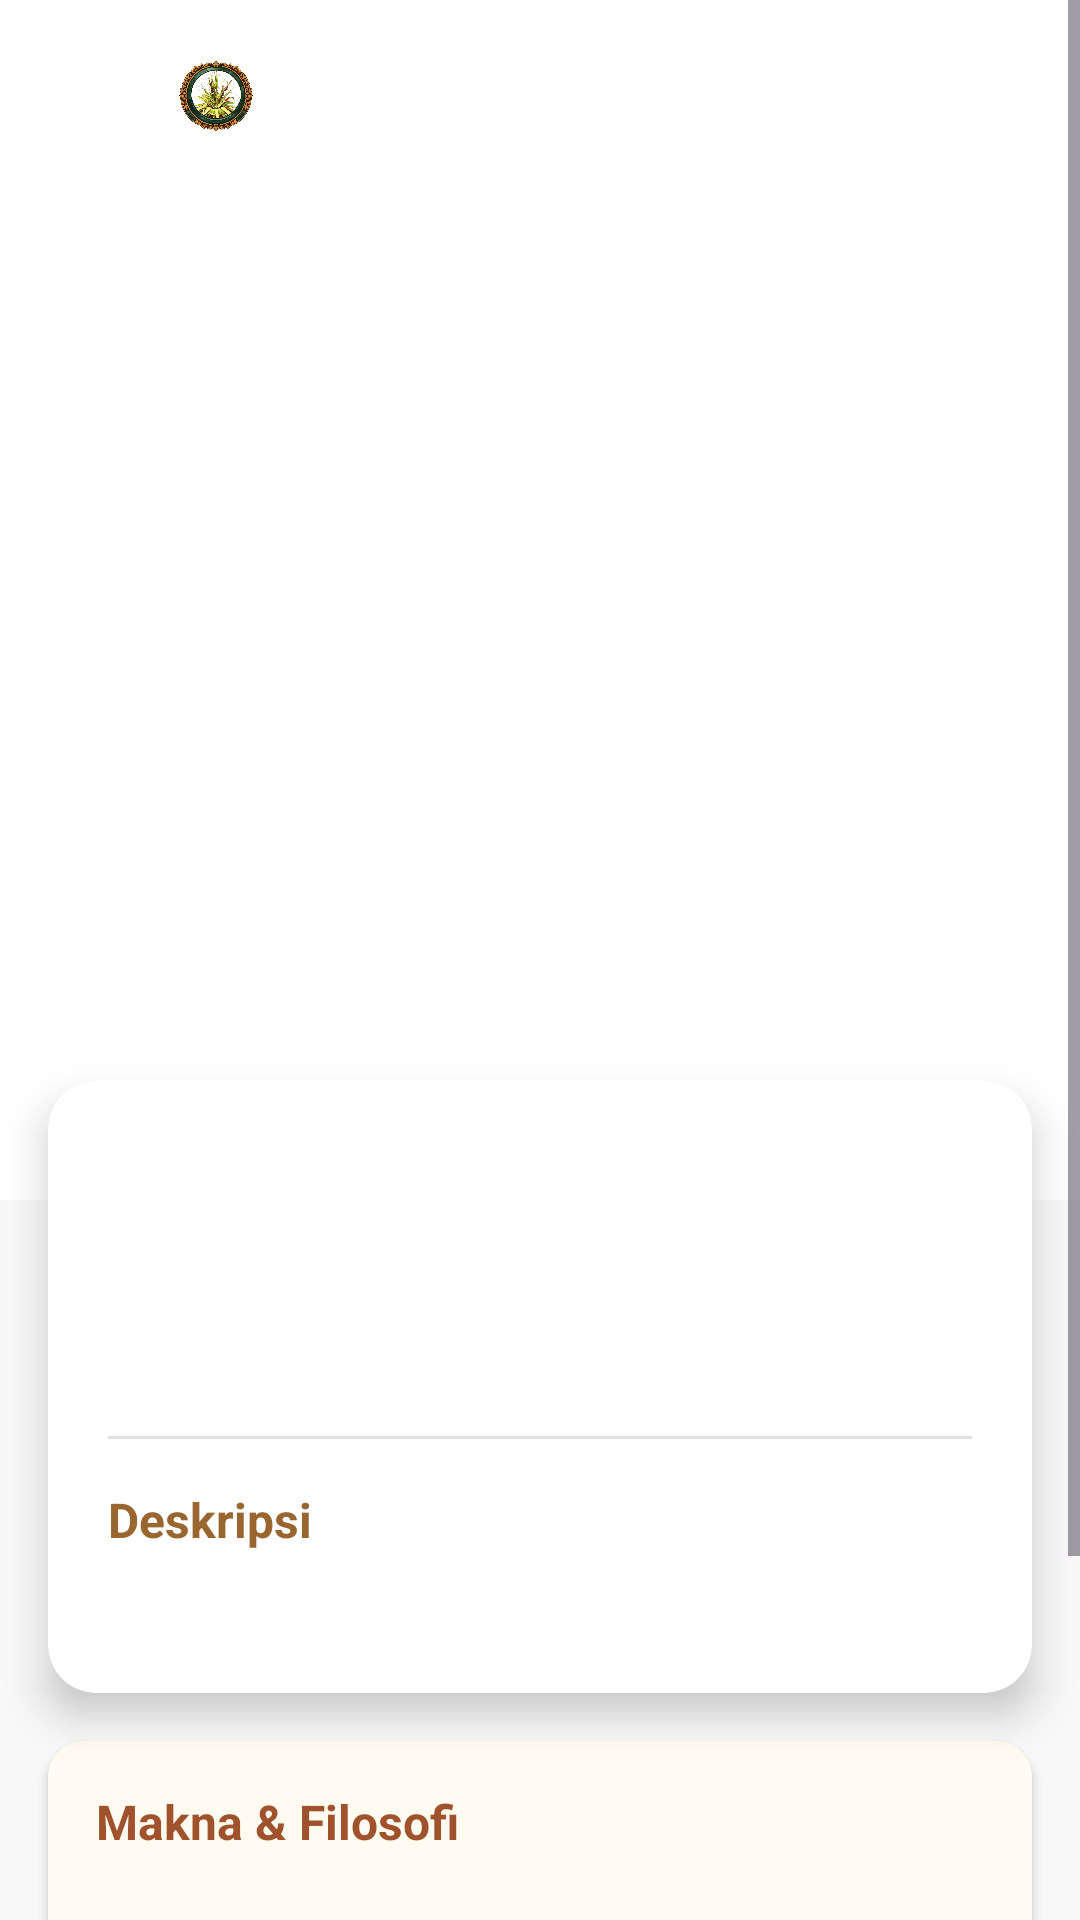

Write the Android layout XML for this screen, with the resource values it uses.
<!-- AndroidManifest.xml: application theme Theme.AjegBali -->
<!-- res/layout/activity_wayang_detail.xml -->
<?xml version="1.0" encoding="utf-8"?>
<ScrollView xmlns:android="http://schemas.android.com/apk/res/android"
    xmlns:app="http://schemas.android.com/apk/res-auto"
    xmlns:tools="http://schemas.android.com/tools"
    android:layout_width="match_parent"
    android:layout_height="match_parent"
    android:background="#F8F8F8">

    <androidx.constraintlayout.widget.ConstraintLayout
        android:layout_width="match_parent"
        android:layout_height="wrap_content"
        android:paddingBottom="32dp">

        
        <ImageView
            android:id="@+id/ivWayangDetail"
            android:layout_width="match_parent"
            android:layout_height="400dp"
            android:scaleType="centerCrop"
            android:background="@color/white"
            app:layout_constraintTop_toTopOf="parent" />

        
        <androidx.appcompat.widget.Toolbar
            android:id="@+id/toolbar"
            android:layout_width="match_parent"
            android:layout_height="?attr/actionBarSize"
            android:background="@android:color/transparent"
            app:layout_constraintTop_toTopOf="parent"
            app:layout_constraintStart_toStartOf="parent"
            app:layout_constraintEnd_toEndOf="parent"
            app:navigationIcon="@drawable/ic_arrow_back_white">

            <LinearLayout
                android:layout_width="match_parent"
                android:layout_height="match_parent"
                android:gravity="center_vertical"
                android:orientation="horizontal">

                <ImageView
                    android:layout_width="32dp"
                    android:layout_height="32dp"
                    android:src="@drawable/logo_splash"
                    android:layout_marginEnd="8dp"/>

                <TextView
                    android:id="@+id/tvToolbarTitle"
                    android:layout_width="wrap_content"
                    android:layout_height="wrap_content"
                    android:text="Ajeg Bali"
                    android:textSize="16sp"
                    android:textStyle="bold"
                    android:textColor="@color/white"/>
            </LinearLayout>
        </androidx.appcompat.widget.Toolbar>

        
        <androidx.cardview.widget.CardView
            android:id="@+id/cvInfo"
            android:layout_width="match_parent"
            android:layout_height="wrap_content"
            android:layout_marginHorizontal="16dp"
            android:layout_marginTop="-40dp"
            app:cardCornerRadius="16dp"
            app:cardElevation="8dp"
            app:layout_constraintTop_toBottomOf="@id/ivWayangDetail">

            <LinearLayout
                android:layout_width="match_parent"
                android:layout_height="wrap_content"
                android:orientation="vertical"
                android:padding="20dp">

                <TextView
                    android:id="@+id/tvWayangName"
                    android:layout_width="wrap_content"
                    android:layout_height="wrap_content"
                    android:textColor="@color/ajeg_primary"
                    android:textSize="24sp"
                    android:textStyle="bold"
                    tools:text="Wayang Arjuna" />

                <TextView
                    android:id="@+id/tvCategoryGroup"
                    android:layout_width="wrap_content"
                    android:layout_height="wrap_content"
                    android:layout_marginTop="4dp"
                    android:textColor="#888888"
                    android:textSize="14sp"
                    tools:text="Kategori: PROTAGONIS • Pandawa Lima" />

                <TextView
                    android:id="@+id/tvAliases"
                    android:layout_width="wrap_content"
                    android:layout_height="wrap_content"
                    android:layout_marginTop="8dp"
                    android:textColor="#555555"
                    android:textSize="14sp"
                    android:textStyle="italic"
                    tools:text="Alias: Janaka, Parta, Permadi" />

                <View
                    android:layout_width="match_parent"
                    android:layout_height="1dp"
                    android:layout_marginTop="16dp"
                    android:layout_marginBottom="16dp"
                    android:background="#E0E0E0" />

                <TextView
                    android:layout_width="wrap_content"
                    android:layout_height="wrap_content"
                    android:text="Deskripsi"
                    android:textColor="@color/ajeg_primary"
                    android:textSize="16sp"
                    android:textStyle="bold" />

                <TextView
                    android:id="@+id/tvDescription"
                    android:layout_width="match_parent"
                    android:layout_height="wrap_content"
                    android:layout_marginTop="8dp"
                    android:lineSpacingExtra="4dp"
                    android:textColor="#333333"
                    android:textSize="14sp"
                    tools:text="Deskripsi karakter wayang akan muncul di sini." />

            </LinearLayout>
        </androidx.cardview.widget.CardView>

        
        <androidx.cardview.widget.CardView
            android:id="@+id/cvPhilosophy"
            android:layout_width="match_parent"
            android:layout_height="wrap_content"
            android:layout_marginHorizontal="16dp"
            android:layout_marginTop="16dp"
            app:cardCornerRadius="12dp"
            app:cardElevation="2dp"
            app:layout_constraintTop_toBottomOf="@id/cvInfo">

            <LinearLayout
                android:layout_width="match_parent"
                android:layout_height="wrap_content"
                android:orientation="vertical"
                android:padding="16dp"
                android:background="#FFFBF0">

                <TextView
                    android:layout_width="wrap_content"
                    android:layout_height="wrap_content"
                    android:text="Makna &amp; Filosofi"
                    android:textColor="#A0522D"
                    android:textSize="16sp"
                    android:textStyle="bold" />

                <TextView
                    android:id="@+id/tvPhilosophy"
                    android:layout_width="match_parent"
                    android:layout_height="wrap_content"
                    android:layout_marginTop="8dp"
                    android:lineSpacingExtra="4dp"
                    android:textColor="#4A3B32"
                    android:textSize="14sp"
                    tools:text="Filosofi karakter." />
            </LinearLayout>
        </androidx.cardview.widget.CardView>

        
        <androidx.cardview.widget.CardView
            android:id="@+id/cvVisualTraits"
            android:layout_width="match_parent"
            android:layout_height="wrap_content"
            android:layout_marginHorizontal="16dp"
            android:layout_marginTop="16dp"
            app:cardCornerRadius="12dp"
            app:cardElevation="2dp"
            app:layout_constraintTop_toBottomOf="@id/cvPhilosophy">

            <LinearLayout
                android:layout_width="match_parent"
                android:layout_height="wrap_content"
                android:orientation="vertical"
                android:padding="16dp">

                <TextView
                    android:layout_width="wrap_content"
                    android:layout_height="wrap_content"
                    android:text="Ciri Visual"
                    android:textColor="@color/ajeg_primary"
                    android:textSize="16sp"
                    android:textStyle="bold" />

                <TextView
                    android:id="@+id/tvVisualTraits"
                    android:layout_width="match_parent"
                    android:layout_height="wrap_content"
                    android:layout_marginTop="8dp"
                    android:lineSpacingExtra="4dp"
                    android:textColor="#333333"
                    android:textSize="14sp"
                    tools:text="- Ciri 1\n- Ciri 2" />
            </LinearLayout>
        </androidx.cardview.widget.CardView>

    </androidx.constraintlayout.widget.ConstraintLayout>
</ScrollView>
<!-- resources referenced by this layout -->
<resources>
  <color name="ajeg_primary">#996630</color>
  <color name="white">#FFFFFFFF</color>
  <!-- drawable ic_arrow_back_white (drawable) -->
  <?xml version="1.0" encoding="utf-8"?>
  <vector xmlns:android="http://schemas.android.com/apk/res/android"
      android:width="24dp"
      android:height="24dp"
      android:viewportWidth="24.0"
      android:viewportHeight="24.0">
  
      <path
          android:fillColor="#FFFFFF"
          android:pathData="M20,11H7.83l5.59,-5.59L12,4l-8,8 8,8 1.41,-1.41L7.83,13H20v-2z"/>
  </vector>
  <!-- drawable logo_splash: png bitmap (drawable, 274313 bytes) -->
  <style name="Theme.AjegBali" parent="Base.Theme.AjegBali" />
  <style name="Base.Theme.AjegBali" parent="Theme.Material3.DayNight.NoActionBar">
          
          
      </style>
</resources>
